Run: headless pygame with SDL's dummy video driver; simulated clock (each Clock.tick advances the game by its frame time, no real sleeping); random seed 0; keys injected as events and as key.get_pressed() state; mouse plan: one left click at the window centre at the start of phase 2, then a move to the lower-right quarter at the start of phase 3.
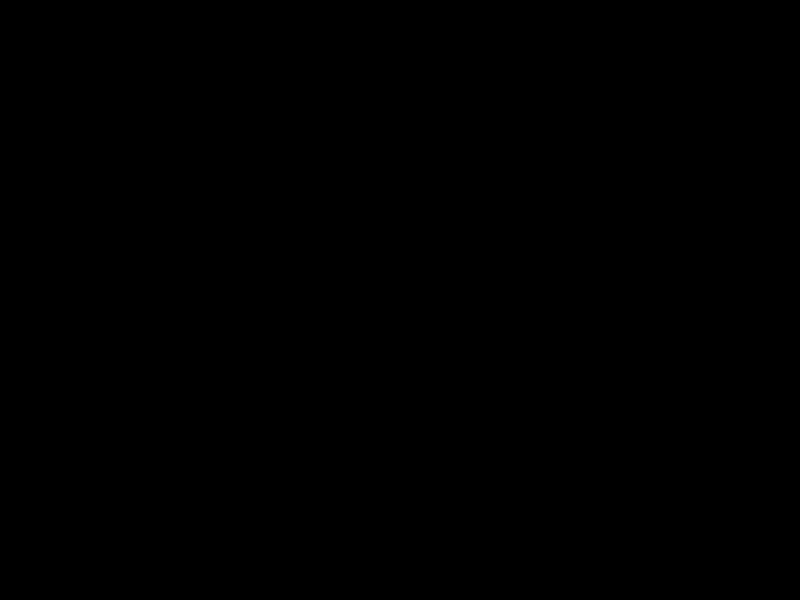
Frame 1 of 4 · flips 1–60 · no input
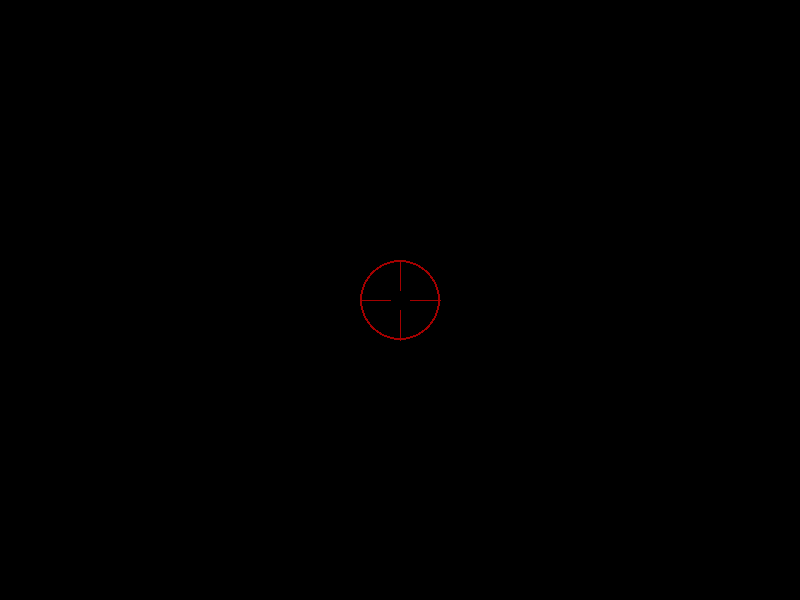
Frame 2 of 4 · flips 61–180 · clicked the window centre · tapped SPACE, RETURN · held RIGHT (→), D
Frame 3 of 4 · flips 181–300 · moved the mouse to the lower-right quarter · held DOWN (↓), S · screen unchanged from frame 2, image omitted
Frame 4 of 4 · flips 301–420 · held LEFT (←), A, UP (↑), W · screen unchanged from frame 3, image omitted

The pygame program that drew these frames:

from pygame import *
from random import*
from math import*
    
screen = display.set_mode((800,600)) 
running =True
while running:                   
    for e in event.get():       
        if e.type == QUIT:
            running = False

    
    col=randint(155,255),0,0
    mx,my=mouse.get_pos()
    mb= mouse.get_pressed()
    if mb[0]==1:
        draw.circle(screen,col,(mx,my), 40,2)
        draw.line(screen,col,(mx,my-10),(mx,my-40))
        draw.line(screen,col,(mx,my+10),(mx,my+40))
        draw.line(screen,col,(mx+10,my),(mx+40,my))
        draw.line(screen,col,(mx-10,my),(mx-40,my))
    #if mb[2]==1: screen.fill(0,0,0)
        
    display.flip()  


quit()
